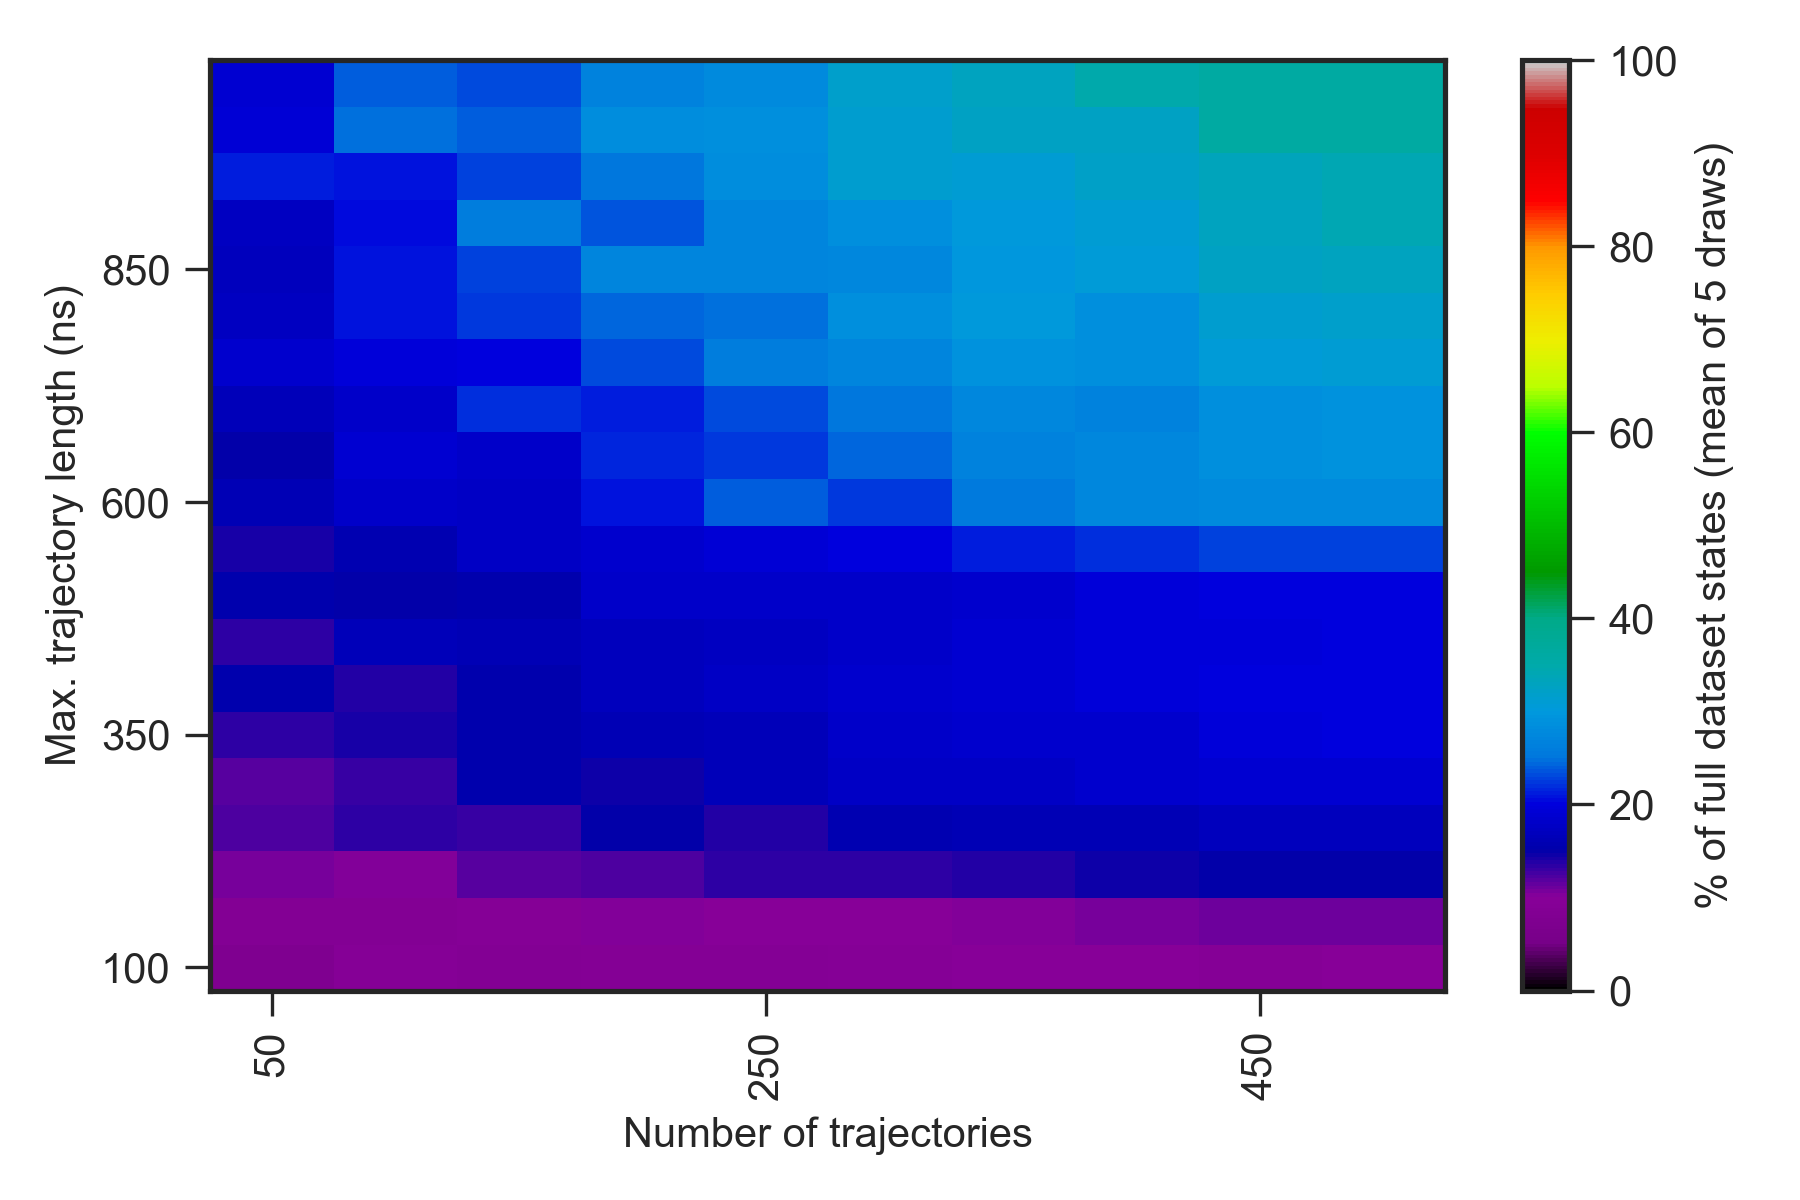

The data file committed next to this chart (first rows):
0.000000000000000000e+00, 0.000000000000000000e+00, 0.000000000000000000e+00, 0.000000000000000000e+00, 0.000000000000000000e+00, 0.000000000000000000e+00, 0.000000000000000000e+00, 0.000000000000000000e+00, 0.000000000000000000e+00, 0.000000000000000000e+00, 0.000000000000000000e+00, 0.000000000000000000e+00
0.000000000000000000e+00, 5.799999999999999822e+00, 7.200000000000000178e+00, 8.000000000000000000e+00, 8.400000000000000355e+00, 8.400000000000000355e+00, 8.800000000000000711e+00, 9.400000000000000355e+00, 9.199999999999999289e+00, 9.800000000000000711e+00, 1.000000000000000000e+01, 1.000000000000000000e+01
0.000000000000000000e+00, 6.799999999999999822e+00, 7.799999999999999822e+00, 9.400000000000000355e+00, 8.800000000000000711e+00, 9.000000000000000000e+00, 9.199999999999999289e+00, 9.400000000000000355e+00, 1.000000000000000000e+01, 1.000000000000000000e+01, 9.599999999999999645e+00, 1.000000000000000000e+01
0.000000000000000000e+00, 8.000000000000000000e+00, 8.599999999999999645e+00, 8.599999999999999645e+00, 9.599999999999999645e+00, 1.040000000000000036e+01, 9.800000000000000711e+00, 1.000000000000000000e+01, 1.040000000000000036e+01, 1.080000000000000071e+01, 1.100000000000000000e+01, 1.100000000000000000e+01
0.000000000000000000e+00, 8.400000000000000355e+00, 1.059999999999999964e+01, 1.040000000000000036e+01, 1.180000000000000071e+01, 1.219999999999999929e+01, 1.340000000000000036e+01, 1.340000000000000036e+01, 1.380000000000000071e+01, 1.459999999999999964e+01, 1.500000000000000000e+01, 1.500000000000000000e+01
0.000000000000000000e+00, 1.100000000000000000e+01, 1.219999999999999929e+01, 1.340000000000000036e+01, 1.319999999999999929e+01, 1.519999999999999929e+01, 1.380000000000000071e+01, 1.580000000000000071e+01, 1.639999999999999858e+01, 1.639999999999999858e+01, 1.680000000000000071e+01, 1.700000000000000000e+01
0.000000000000000000e+00, 9.000000000000000000e+00, 1.180000000000000071e+01, 1.319999999999999929e+01, 1.540000000000000036e+01, 1.459999999999999964e+01, 1.660000000000000142e+01, 1.760000000000000142e+01, 1.780000000000000071e+01, 1.839999999999999858e+01, 1.900000000000000000e+01, 1.900000000000000000e+01
0.000000000000000000e+00, 1.059999999999999964e+01, 1.359999999999999964e+01, 1.440000000000000036e+01, 1.540000000000000036e+01, 1.639999999999999858e+01, 1.660000000000000142e+01, 1.800000000000000000e+01, 1.839999999999999858e+01, 1.860000000000000142e+01, 1.980000000000000071e+01, 2.000000000000000000e+01
0.000000000000000000e+00, 1.159999999999999964e+01, 1.540000000000000036e+01, 1.380000000000000071e+01, 1.559999999999999964e+01, 1.680000000000000071e+01, 1.760000000000000142e+01, 1.839999999999999858e+01, 1.880000000000000071e+01, 1.980000000000000071e+01, 2.000000000000000000e+01, 2.000000000000000000e+01
0.000000000000000000e+00, 1.059999999999999964e+01, 1.359999999999999964e+01, 1.660000000000000142e+01, 1.639999999999999858e+01, 1.700000000000000000e+01, 1.719999999999999929e+01, 1.800000000000000000e+01, 1.900000000000000000e+01, 1.980000000000000071e+01, 1.980000000000000071e+01, 2.000000000000000000e+01
0.000000000000000000e+00, 1.040000000000000036e+01, 1.540000000000000036e+01, 1.519999999999999929e+01, 1.559999999999999964e+01, 1.819999999999999929e+01, 1.819999999999999929e+01, 1.800000000000000000e+01, 1.860000000000000142e+01, 1.980000000000000071e+01, 2.000000000000000000e+01, 2.000000000000000000e+01
0.000000000000000000e+00, 1.080000000000000071e+01, 1.440000000000000036e+01, 1.580000000000000071e+01, 1.780000000000000071e+01, 1.860000000000000142e+01, 1.919999999999999929e+01, 2.019999999999999929e+01, 2.119999999999999929e+01, 2.219999999999999929e+01, 2.300000000000000000e+01, 2.300000000000000000e+01
0.000000000000000000e+00, 1.359999999999999964e+01, 1.639999999999999858e+01, 1.800000000000000000e+01, 1.780000000000000071e+01, 2.100000000000000000e+01, 2.400000000000000000e+01, 2.239999999999999858e+01, 2.539999999999999858e+01, 2.739999999999999858e+01, 2.780000000000000071e+01, 2.800000000000000000e+01
0.000000000000000000e+00, 1.440000000000000036e+01, 1.500000000000000000e+01, 1.900000000000000000e+01, 1.800000000000000000e+01, 2.180000000000000071e+01, 2.260000000000000142e+01, 2.460000000000000142e+01, 2.660000000000000142e+01, 2.739999999999999858e+01, 2.860000000000000142e+01, 2.900000000000000000e+01
0.000000000000000000e+00, 1.300000000000000000e+01, 1.660000000000000142e+01, 1.819999999999999929e+01, 2.200000000000000000e+01, 2.139999999999999858e+01, 2.339999999999999858e+01, 2.500000000000000000e+01, 2.760000000000000142e+01, 2.680000000000000071e+01, 2.880000000000000071e+01, 2.900000000000000000e+01
0.000000000000000000e+00, 1.480000000000000071e+01, 1.839999999999999858e+01, 1.980000000000000071e+01, 2.000000000000000000e+01, 2.339999999999999858e+01, 2.580000000000000071e+01, 2.700000000000000000e+01, 2.900000000000000000e+01, 2.880000000000000071e+01, 3.060000000000000142e+01, 3.100000000000000000e+01
0.000000000000000000e+00, 1.359999999999999964e+01, 1.739999999999999858e+01, 2.100000000000000000e+01, 2.260000000000000142e+01, 2.439999999999999858e+01, 2.480000000000000071e+01, 2.880000000000000071e+01, 3.039999999999999858e+01, 2.880000000000000071e+01, 3.160000000000000142e+01, 3.200000000000000000e+01
0.000000000000000000e+00, 1.419999999999999929e+01, 1.680000000000000071e+01, 2.100000000000000000e+01, 2.300000000000000000e+01, 2.719999999999999929e+01, 2.719999999999999929e+01, 2.739999999999999858e+01, 3.000000000000000000e+01, 3.060000000000000142e+01, 3.279999999999999716e+01, 3.300000000000000000e+01
0.000000000000000000e+00, 1.500000000000000000e+01, 1.739999999999999858e+01, 2.060000000000000142e+01, 2.600000000000000000e+01, 2.380000000000000071e+01, 2.700000000000000000e+01, 2.880000000000000071e+01, 3.019999999999999929e+01, 3.119999999999999929e+01, 3.320000000000000284e+01, 3.400000000000000000e+01
0.000000000000000000e+00, 1.500000000000000000e+01, 2.119999999999999929e+01, 2.080000000000000071e+01, 2.280000000000000071e+01, 2.519999999999999929e+01, 2.819999999999999929e+01, 3.160000000000000142e+01, 3.100000000000000000e+01, 3.239999999999999858e+01, 3.339999999999999858e+01, 3.400000000000000000e+01
0.000000000000000000e+00, 1.540000000000000036e+01, 1.939999999999999858e+01, 2.480000000000000071e+01, 2.400000000000000000e+01, 2.819999999999999929e+01, 2.880000000000000071e+01, 3.160000000000000142e+01, 3.260000000000000142e+01, 3.279999999999999716e+01, 3.600000000000000000e+01, 3.600000000000000000e+01
0.000000000000000000e+00, 1.540000000000000036e+01, 1.880000000000000071e+01, 2.400000000000000000e+01, 2.339999999999999858e+01, 2.660000000000000142e+01, 2.800000000000000000e+01, 3.180000000000000071e+01, 3.300000000000000000e+01, 3.479999999999999716e+01, 3.600000000000000000e+01, 3.600000000000000000e+01
